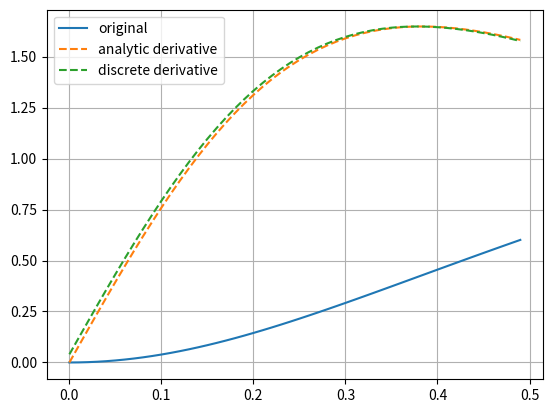

Python code for this plot:
import numpy as np
import matplotlib.pyplot as plt


def y(x):
    return np.arctan(2 * x) ** 2


def y_der_analytic(x):
    return (4 * np.arctan(2 * x)) / (1 + 4 * x ** 2)


def y_der_discrete(x):
    return (y(x + 0.01) - y(x)) / 0.01


N = 50

x = np.arange(0, N * 0.01, 0.01)
plt.plot(x, y(x), label='original')
plt.plot(x, y_der_analytic(x), '--', label='analytic derivative')
plt.plot(x, y_der_discrete(x), '--', label='discrete derivative')
plt.legend()
plt.grid()
plt.show()

print(y_der_analytic(x))
